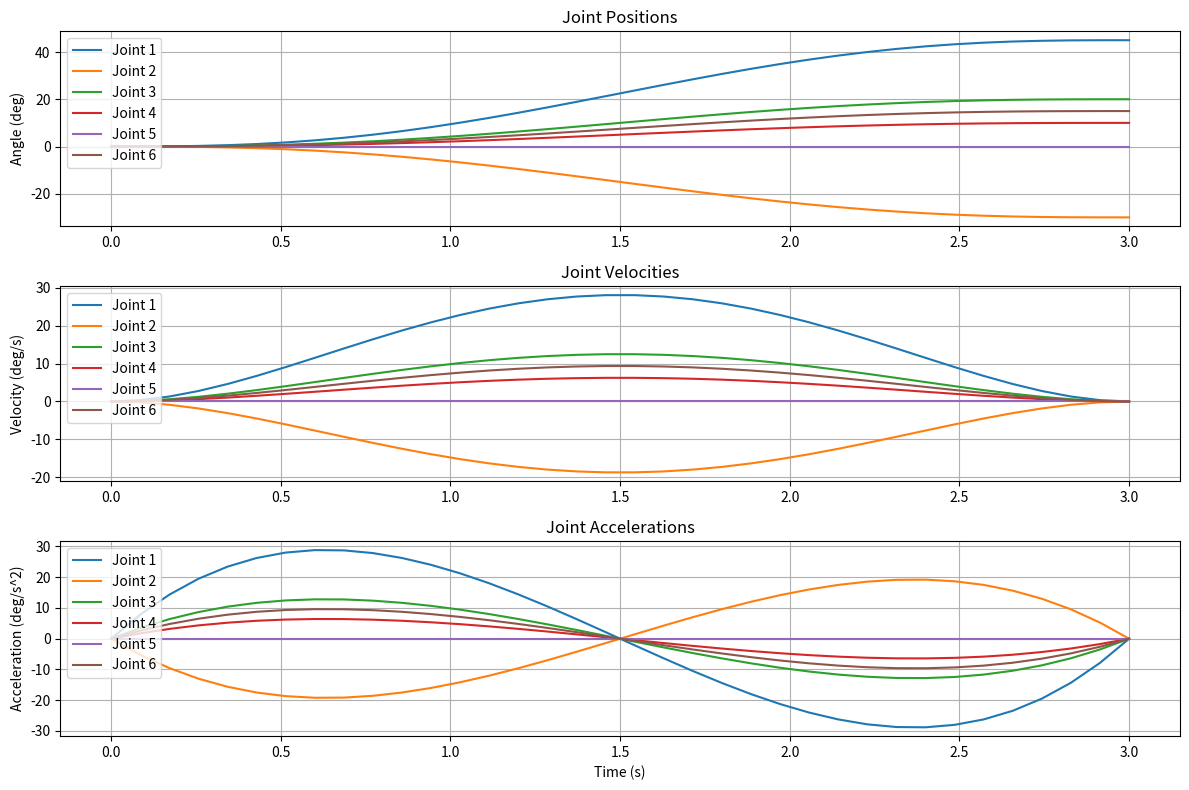

Source code (Python):
import numpy as np

class TrajectoryGenerator:
    """
    Joint-space trajectory generator for 6-axis robots.
    Supports:
        - Cubic polynomial (pos/vel boundary)
        - Quintic polynomial (pos/vel/acc boundary)
    """

    def __init__(self, dof=6):
        self.dof = dof

    # ----------------------------------------------------------------------
    # Polynomial helpers
    # ----------------------------------------------------------------------
    @staticmethod
    def cubic(q0, qf, t0, tf):
        """
        Cubic polynomial trajectory (pos/vel boundary).
        vel(t0)=vel(tf)=0
        """
        T = tf - t0
        a0 = q0
        a1 = 0.0
        a2 = 3*(qf - q0) / (T**2)
        a3 = -2*(qf - q0) / (T**3)
        return a0, a1, a2, a3

    @staticmethod
    def quintic(q0, qf, t0, tf):
        """
        Quintic polynomial trajectory (pos/vel/acc = 0 at start/end)
        """
        T = tf - t0
        a0 = q0
        a1 = 0.0
        a2 = 0.0
        a3 = 10*(qf - q0)/T**3
        a4 = -15*(qf - q0)/T**4
        a5 = 6*(qf - q0)/T**5
        return a0, a1, a2, a3, a4, a5

    # ----------------------------------------------------------------------
    # Single joint evaluation
    # ----------------------------------------------------------------------
    @staticmethod
    def eval_cubic(coeff, t):
        a0, a1, a2, a3 = coeff
        q  = a0 + a1*t + a2*t**2 + a3*t**3
        dq = a1 + 2*a2*t + 3*a3*t**2
        ddq = 2*a2 + 6*a3*t
        return q, dq, ddq

    @staticmethod
    def eval_quintic(coeff, t):
        a0, a1, a2, a3, a4, a5 = coeff
        q  = a0 + a1*t + a2*t**2 + a3*t**3 + a4*t**4 + a5*t**5
        dq = a1 + 2*a2*t + 3*a3*t**2 + 4*a4*t**3 + 5*a5*t**4
        ddq = 2*a2 + 6*a3*t + 12*a4*t**2 + 20*a5*t**3
        return q, dq, ddq

    # ----------------------------------------------------------------------
    # Multi-joint full trajectory generator
    # ----------------------------------------------------------------------
    def plan(self, q_start, q_goal, T=2.0, steps=200, mode="quintic"):
        """
        Generate a trajectory for all joints.
        mode = 'cubic' or 'quintic'
        """
        q_start = np.array(q_start)
        q_goal = np.array(q_goal)

        coeffs = []
        for i in range(self.dof):
            if mode == "cubic":
                coeffs.append(self.cubic(q_start[i], q_goal[i], 0, T))
            elif mode == "quintic":
                coeffs.append(self.quintic(q_start[i], q_goal[i], 0, T))
            else:
                raise ValueError("Invalid mode")

        ts = np.linspace(0, T, steps)
        Q = np.zeros((steps, self.dof))
        dQ = np.zeros_like(Q)
        ddQ = np.zeros_like(Q)

        for k, t in enumerate(ts):
            for j in range(self.dof):
                if mode == "cubic":
                    Q[k, j], dQ[k, j], ddQ[k, j] = self.eval_cubic(coeffs[j], t)
                else:
                    Q[k, j], dQ[k, j], ddQ[k, j] = self.eval_quintic(coeffs[j], t)

        return ts, Q, dQ, ddQ

if __name__ == "__main__":
    traj = TrajectoryGenerator()

    q0 = np.zeros(6)
    qf = np.radians([45, -30, 20, 10, 0, 15])

    ts, Q, dQ, ddQ = traj.plan(q0, qf, T=3.0, steps=36, mode="quintic")

    print("\nTrajectory Test:")
    print("------------------------")
    print("Start q (deg):", [f"{x:.2f}" for x in np.degrees(q0)])
    print("Goal  q (deg):", [f"{x:.2f}" for x in np.degrees(qf)])
    print("\nSample points:")

    for i in range(len(ts)):
        q_deg_formatted = [f"{x:.2f}" for x in np.degrees(Q[i])]
        print(f"t={ts[i]:.2f} s  |  q_deg={q_deg_formatted}")    # Plotting example (requires matplotlib)
    try:
        import matplotlib.pyplot as plt

        plt.figure(figsize=(12, 8))

        # Plot positions
        plt.subplot(3, 1, 1)
        plt.plot(ts, np.degrees(Q))
        plt.title('Joint Positions')
        plt.ylabel('Angle (deg)')
        plt.grid(True)
        plt.legend([f'Joint {i+1}' for i in range(traj.dof)], loc='upper left')

        # Plot velocities
        plt.subplot(3, 1, 2)
        plt.plot(ts, np.degrees(dQ))
        plt.title('Joint Velocities')
        plt.ylabel('Velocity (deg/s)')
        plt.grid(True)
        plt.legend([f'Joint {i+1}' for i in range(traj.dof)], loc='upper left')

        # Plot accelerations
        plt.subplot(3, 1, 3)
        plt.plot(ts, np.degrees(ddQ))
        plt.title('Joint Accelerations')
        plt.xlabel('Time (s)')
        plt.ylabel('Acceleration (deg/s^2)')
        plt.grid(True)
        plt.legend([f'Joint {i+1}' for i in range(traj.dof)], loc='upper left')

        plt.tight_layout()
        plt.show()

    except ImportError:
        print("\nMatplotlib not found. Skipping plot generation.")
